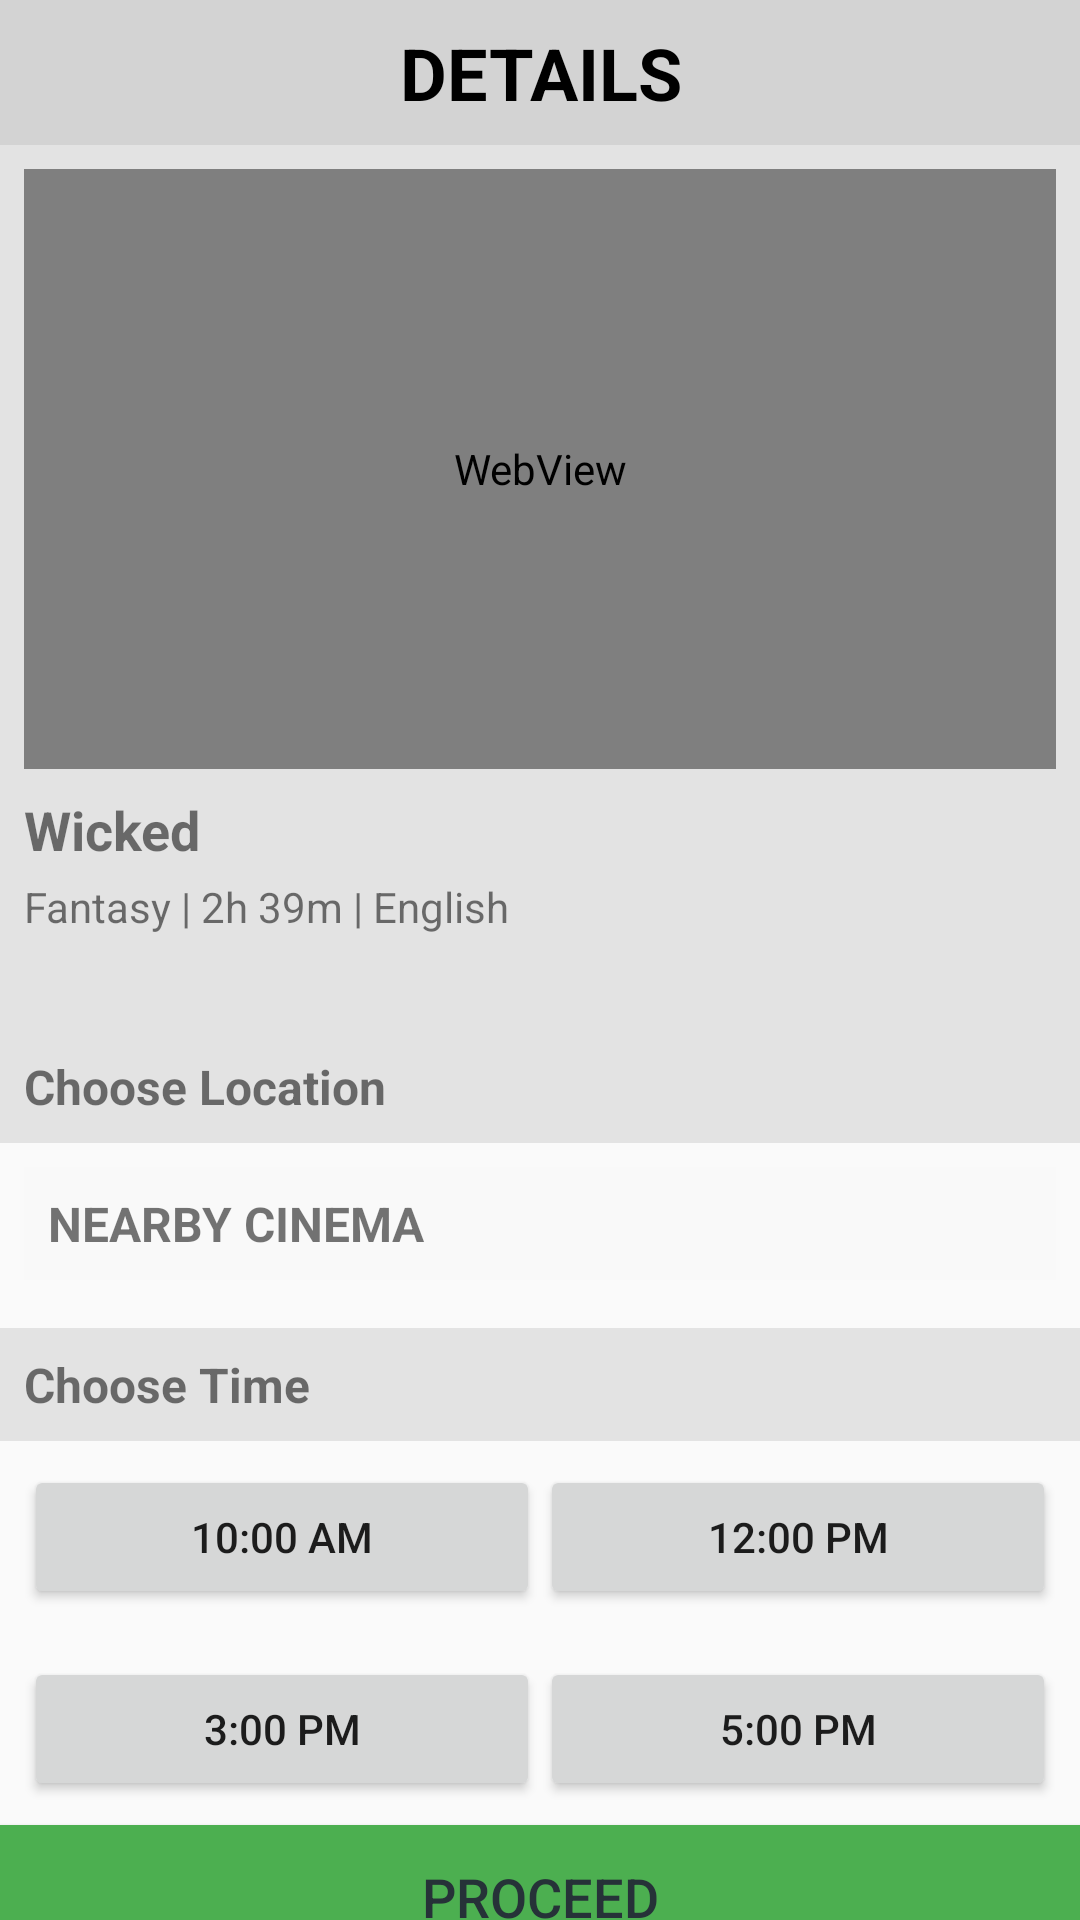

Layout XML and referenced resources for this Android screen:
<!-- AndroidManifest.xml: application theme Theme.QuickMovie -->
<!-- res/layout/selecttime4.xml -->
<LinearLayout
    xmlns:android="http://schemas.android.com/apk/res/android"
    xmlns:tools="http://schemas.android.com/tools"
    android:layout_width="match_parent"
    android:layout_height="wrap_content"
    android:orientation="vertical">

    <LinearLayout
        android:id="@+id/topbardetails"
        android:layout_width="match_parent"
        android:layout_height="wrap_content"
        android:orientation="horizontal"
        android:background="#D3D3D3"
        android:padding="8dp"
        android:gravity="center_vertical">

        
        <TextView
            android:id="@+id/aboutus"
            android:layout_width="match_parent"
            android:layout_height="wrap_content"
            android:text="DETAILS"
            android:textSize="24sp"
            android:textStyle="bold"
            android:gravity="center"
            android:textColor="#000000" />
    </LinearLayout>

    
    <LinearLayout
        android:layout_width="match_parent"
        android:layout_height="295dp"
        android:background="#E3E3E3"
        android:orientation="vertical"
        android:padding="8dp">

        
        <WebView
            android:id="@+id/moviePoster"
            android:layout_width="match_parent"
            android:layout_height="200dp"
            android:layout_gravity="center"
            android:background="@android:color/black"
            android:contentDescription="YouTube Video" />

        
        <TextView
            android:id="@+id/movieName"
            android:layout_width="wrap_content"
            android:layout_height="wrap_content"
            android:paddingTop="8dp"
            android:paddingBottom="4dp"
            android:text="Wicked"
            android:textSize="18sp"
            android:textStyle="bold" />

        <TextView
            android:id="@+id/movieDetails"
            android:layout_width="wrap_content"
            android:layout_height="wrap_content"
            android:paddingBottom="4dp"
            android:text="Fantasy | 2h 39m | English"
            android:textSize="14sp" />
    </LinearLayout>

    
    <TextView
        android:layout_width="match_parent"
        android:layout_height="wrap_content"
        android:text="Choose Location"
        android:textSize="16sp"
        android:padding="8dp"
        android:textStyle="bold"
        android:background="#E3E3E3" />

    <LinearLayout
        android:layout_width="match_parent"
        android:layout_height="wrap_content"
        android:orientation="vertical"
        android:padding="8dp">

        
        <LinearLayout
            android:id="@+id/location_batu_pahat"
            android:layout_width="match_parent"
            android:layout_height="wrap_content"
            android:layout_marginBottom="8dp"
            android:background="#F9F9F9"
            android:clickable="true"
            android:focusable="true"
            android:orientation="horizontal"
            android:padding="8dp"
            tools:ignore="TouchTargetSizeCheck">

            <TextView
                android:layout_width="0dp"
                android:layout_height="wrap_content"
                android:layout_weight="1"
                android:text="NEARBY CINEMA"
                android:textSize="16sp"
                android:textStyle="bold" />

            
            <TextView
                android:id="@+id/selected_time_batu_pahat"
                android:layout_width="wrap_content"
                android:layout_height="wrap_content"
                android:text="Choose Time"
                android:textColor="#FF5722"
                android:textSize="14sp"
                android:visibility="gone" />

        </LinearLayout>
    </LinearLayout>

    
    <TextView
        android:layout_width="match_parent"
        android:layout_height="wrap_content"
        android:text="Choose Time"
        android:textSize="16sp"
        android:padding="8dp"
        android:textStyle="bold"
        android:background="#E3E3E3" />

    <LinearLayout
        android:layout_width="match_parent"
        android:layout_height="wrap_content"
        android:orientation="horizontal"
        android:padding="8dp">

        
        <Button
            android:id="@+id/btn_10am"
            android:layout_width="0dp"
            android:layout_height="wrap_content"
            android:layout_weight="1"
            android:text="10:00 AM"
            android:padding="8dp" />

        
        <Button
            android:id="@+id/btn_12pm"
            android:layout_width="0dp"
            android:layout_height="wrap_content"
            android:layout_weight="1"
            android:text="12:00 PM"
            android:padding="8dp" />
    </LinearLayout>

    <LinearLayout
        android:layout_width="match_parent"
        android:layout_height="wrap_content"
        android:orientation="horizontal"
        android:padding="8dp">

        
        <Button
            android:id="@+id/btn_3pm"
            android:layout_width="0dp"
            android:layout_height="wrap_content"
            android:layout_weight="1"
            android:text="3:00 PM"
            android:padding="8dp" />

        
        <Button
            android:id="@+id/btn_5pm"
            android:layout_width="0dp"
            android:layout_height="wrap_content"
            android:layout_weight="1"
            android:text="5:00 PM"
            android:padding="8dp" />
    </LinearLayout>

    <View
        android:layout_width="match_parent"
        android:layout_height="0dp"
        android:layout_weight="1"/>

    <Button
        android:id="@+id/proceedButton1"
        android:layout_width="match_parent"
        android:layout_height="wrap_content"
        android:layout_gravity="bottom"
        android:background="#4CAF50"
        android:text="Proceed"
        android:textColor="#263238"
        android:textSize="18sp" />
</LinearLayout>
<!-- resources referenced by this layout -->
<resources>
  <style name="Theme.QuickMovie" parent="android:Theme.Material.Light.NoActionBar" />
</resources>
